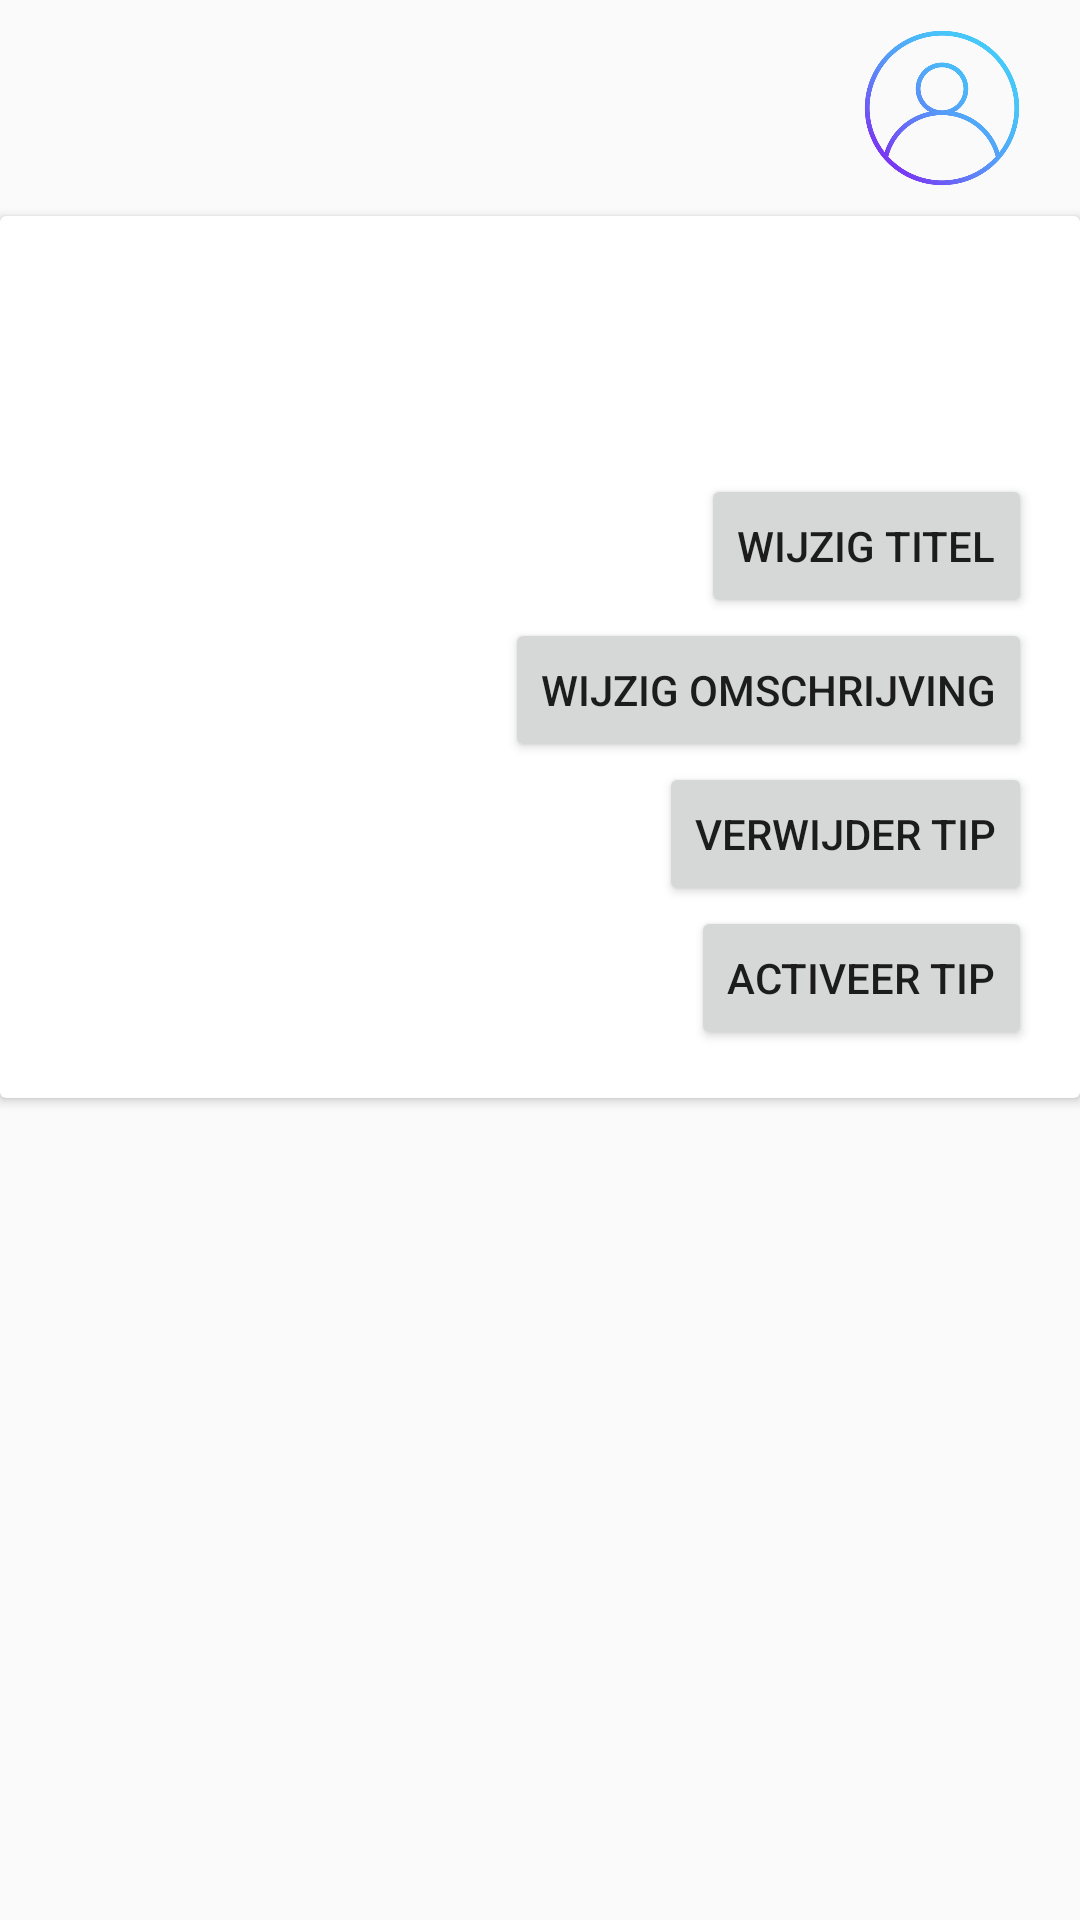

Here is an Android app screen rendered from its layout file. Give the layout XML and the strings, colors and styles it references.
<!-- AndroidManifest.xml: application theme Theme.AppCompat.Light.NoActionBar -->
<!-- res/layout/tip_detail.xml -->
<?xml version="1.0" encoding="utf-8"?>
<LinearLayout android:orientation="vertical"
    android:layout_width="match_parent"
    android:layout_height="match_parent"
    xmlns:android="http://schemas.android.com/apk/res/android">

    <include
        layout="@layout/toolbar"
        />

    <androidx.cardview.widget.CardView
        xmlns:card_view="http://schemas.android.com/apk/res-auto"
        android:layout_width="match_parent"
        android:layout_height="wrap_content"
        >

        <RelativeLayout
            android:layout_width="match_parent"
            android:layout_height="wrap_content"
            android:padding="16dp">

            <TextView
                android:id="@+id/titleTextView"
                android:layout_width="match_parent"
                android:layout_height="wrap_content"
                android:textSize="24sp"
                android:textStyle="bold"/>

            <TextView
                android:id="@+id/contentTextView"
                android:layout_below="@id/titleTextView"
                android:layout_width="match_parent"
                android:layout_height="wrap_content"
                android:textSize="16sp"
                android:layout_marginTop="16dp"/>

            <LinearLayout
                android:orientation="vertical"
                android:layout_width="match_parent"
                android:layout_height="wrap_content"
                android:layout_below="@id/contentTextView"
                android:gravity="end">

                <Button
                    android:id="@+id/changeTitleButton"
                    android:layout_width="wrap_content"
                    android:layout_height="wrap_content"
                    android:text="Wijzig titel"/>

                <Button
                    android:id="@+id/changeDescriptionButton"
                    android:layout_width="wrap_content"
                    android:layout_height="wrap_content"
                    android:text="wijzig omschrijving"/>

                <Button
                    android:id="@+id/deleteTipButton"
                    android:layout_width="wrap_content"
                    android:layout_height="wrap_content"
                    android:text="Verwijder tip"/>

                <Button
                    android:id="@+id/reactivateTipButton"
                    android:layout_width="wrap_content"
                    android:layout_height="wrap_content"
                    android:text="activeer tip"/>

            </LinearLayout>

        </RelativeLayout>

    </androidx.cardview.widget.CardView>

</LinearLayout>
<!-- res/layout/toolbar.xml (included above) -->
<?xml version="1.0" encoding="utf-8"?>
<android.widget.Toolbar xmlns:android="http://schemas.android.com/apk/res/android"
    xmlns:tools="http://schemas.android.com/tools"
    android:id="@+id/veilig_thuis_toolbar"
    android:layout_width="match_parent"
    android:layout_height="@dimen/veiligThuisToolbarHeight"
    tools:showIn="@layout/activity_main">

    <ImageView
        android:id="@+id/home_image_view"
        android:layout_width="52dp"
        android:layout_height="52dp"
        android:adjustViewBounds="true"
        android:maxWidth="56dp"
        android:maxHeight="56dp"
        android:scaleType="fitCenter"
        android:src="@drawable/veiligthuis_logo" />

    <ImageView
        android:id="@+id/profile_image_view"
        android:layout_width="52dp"
        android:layout_height="52dp"
        android:adjustViewBounds="true"
        android:maxWidth="56dp"
        android:maxHeight="56dp"
        android:scaleType="fitCenter"
        android:layout_marginLeft="3dp"
        android:layout_marginBottom="3dp"
        android:layout_marginRight="20dp"
        android:layout_marginTop="3dp"
        android:src="@drawable/veiligthuis_gebruiker"
        android:layout_gravity="end"/>


</android.widget.Toolbar>
<!-- res/layout/activity_main.xml (included above) -->
<?xml version="1.0" encoding="utf-8"?>
<androidx.constraintlayout.widget.ConstraintLayout
    xmlns:android="http://schemas.android.com/apk/res/android"
    xmlns:app="http://schemas.android.com/apk/res-auto"
    xmlns:tools="http://schemas.android.com/tools"
    android:layout_width="match_parent"
    android:layout_height="match_parent"
    tools:context=".activity.home.MainActivity"
    android:theme="@style/MyTheme">

    <applab.veiligthuis.common.VeiligThuisToolbar
        android:id="@+id/veilig_thuis_toolbar"
        android:layout_width="match_parent"
        android:layout_height="@dimen/veiligThuisToolbarHeight"
        app:layout_constraintStart_toStartOf="parent"
        app:layout_constraintTop_toTopOf="parent"
        />

    <androidx.appcompat.widget.AppCompatImageView
        android:id="@+id/sluitApp"
        android:layout_width="89dp"
        android:layout_height="203dp"
        android:src="@drawable/veiligthuis_sluitapp"
        app:layout_constraintBottom_toBottomOf="parent"
        app:layout_constraintEnd_toEndOf="parent"
        app:layout_constraintHorizontal_bias="1.0"
        app:layout_constraintStart_toStartOf="parent"
        app:layout_constraintTop_toTopOf="parent"
        app:layout_constraintVertical_bias="0.119" />

    <androidx.constraintlayout.widget.Guideline
        android:id="@+id/guideline"
        android:layout_width="match_parent"
        android:layout_height="wrap_content"
        android:orientation="horizontal"
        app:layout_constraintGuide_percent="0.35" />

    <FrameLayout
        android:id="@+id/not_logged_in_fragment_container"
        android:layout_width="match_parent"
        android:layout_height="0dp"
        android:layout_weight="1"
        app:layout_constraintTop_toBottomOf="@+id/guideline"
        android:visibility="visible"
        />

    <FrameLayout
        android:id="@+id/logged_in_fragment_container"
        android:layout_width="match_parent"
        android:layout_height="0dp"
        android:layout_weight="1"
        app:layout_constraintTop_toBottomOf="@+id/guideline"
        android:visibility="gone"
        />

</androidx.constraintlayout.widget.ConstraintLayout>
<!-- resources referenced by this layout -->
<resources>
  <dimen name="veiligThuisToolbarHeight">72dp</dimen>
  <!-- drawable veiligthuis_gebruiker: png bitmap (drawable, 40393 bytes) -->
  <!-- drawable veiligthuis_sluitapp: png bitmap (drawable, 8913 bytes) -->
  <style name="MyTheme" parent="Theme.MaterialComponents.DayNight.DarkActionBar">
          
          <item name="actionBarSize">72dp</item>
          <item name="colorPrimary">@color/white</item>
      </style>
  <color name="white">#FFFFFFFF</color>
</resources>
